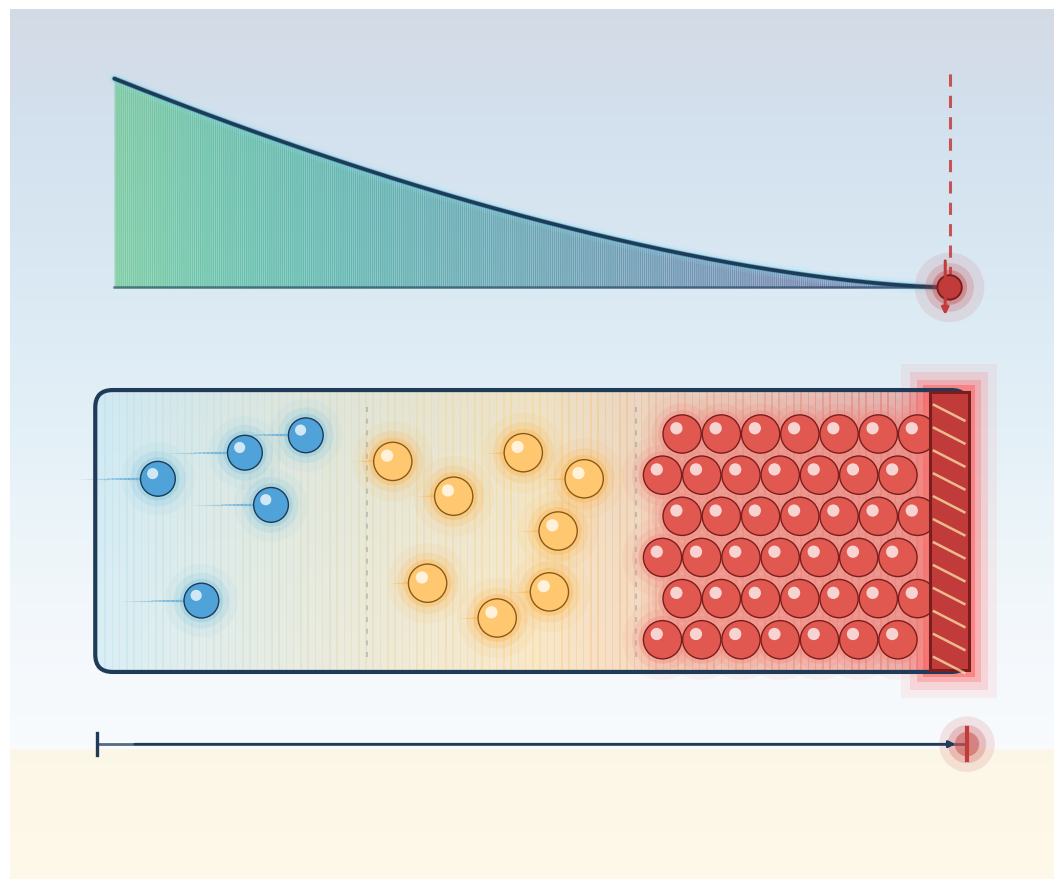

This figure's Python source: (Note: this script raises an exception after producing the figure.)
"""
P4 Mobility Capacity Bound — visual-only illustration.

Metaphor: traffic on a one-way channel, approaching a hard capacity wall.
  - Left side  : sparse dots with long motion trails  (fast mobility)
  - Middle     : denser dots with shorter trails       (slowing)
  - Right side : jammed cluster pressed against a bright "ρ_max" wall
                 with no motion trails at all           (M = 0)

Above the channel, a M(ρ) curve starts high on the left and decays
to zero at ρ_max on the right — a visual cue of the capacity-bound law.
The hard wall on the right has a glowing rim (continuity with A1/A2).
"""

from __future__ import annotations

import os
import numpy as np
import matplotlib.pyplot as plt
from matplotlib.patches import (
    Rectangle, FancyBboxPatch, Circle, FancyArrowPatch, Polygon,
)

OUT = r"C:\Users\allen\GitHub\Event Density\docs\figures\atlas\P4_mobility_capacity_bound.png"


def build():
    fig, ax = plt.subplots(figsize=(11, 9), dpi=220)

    # ---- backdrop --------------------------------------------------
    grad = np.linspace(0, 1, 500).reshape(-1, 1)
    grad = np.tile(grad, (1, 500))
    ax.imshow(grad, extent=[0, 12, 0, 10], aspect="auto",
              cmap="Blues_r", alpha=0.18, zorder=0)
    ax.add_patch(Rectangle((0, 0), 12, 1.5,
                           facecolor="#fff4d6", alpha=0.55, zorder=0))

    # ==============================================================
    # Top panel: M(ρ) curve
    # ==============================================================
    curve_y0, curve_y_top = 6.8, 9.2
    curve_x0, curve_x1 = 1.2, 10.8

    # axis-ish baseline
    ax.plot([curve_x0, curve_x1], [curve_y0, curve_y0],
            color="#1f3b57", lw=1.8, alpha=0.6, zorder=4)
    # right wall tick at ρ_max
    ax.plot([curve_x1, curve_x1], [curve_y0 - 0.15, curve_y_top + 0.1],
            color="#c23b3b", lw=2.2, alpha=0.85,
            linestyle=(0, (4, 3)), zorder=4)

    # M(ρ): decays from M0 on the left to 0 at curve_x1
    xs = np.linspace(curve_x0, curve_x1, 400)
    t = (xs - curve_x0) / (curve_x1 - curve_x0)
    M = (1 - t) ** 1.6          # soft convex decay to zero
    M_y = curve_y0 + M * (curve_y_top - curve_y0)

    # soft fill under curve (gradient)
    for i in range(len(xs) - 1):
        frac = i / len(xs)
        col = plt.cm.viridis(0.15 + 0.55 * (1 - frac))
        ax.fill_between([xs[i], xs[i + 1]],
                        [curve_y0, curve_y0],
                        [M_y[i], M_y[i + 1]],
                        color=col, alpha=0.28, zorder=2)
    # curve strokes
    for lw, col, a in [(10, "#9fe6f3", 0.12),
                       (6, "#6fd2e9", 0.22),
                       (3.6, "#2a7fa3", 0.55)]:
        ax.plot(xs, M_y, color=col, lw=lw, alpha=a, zorder=3,
                solid_capstyle="round")
    ax.plot(xs, M_y, color="#1f3b57", lw=2.6, zorder=5,
            solid_capstyle="round")

    # emphasis dot where M meets 0 at ρ_max
    ax.add_patch(Circle((curve_x1, curve_y0), 0.14,
                        facecolor="#c23b3b", edgecolor="#7a1d1d",
                        lw=1.4, zorder=6))
    for rr, a in [(0.40, 0.10), (0.28, 0.18), (0.20, 0.35)]:
        ax.add_patch(Circle((curve_x1, curve_y0), rr,
                            facecolor="#c23b3b", edgecolor="none",
                            alpha=a, zorder=5))

    # downward indicator arrow from the curve tail toward the jam
    ax.annotate("",
                xy=(curve_x1 - 0.05, curve_y0 - 0.35),
                xytext=(curve_x1 - 0.05, M_y[-30] + 0.3),
                arrowprops=dict(arrowstyle="-|>",
                                color="#c23b3b", lw=2.2),
                zorder=6)

    # ==============================================================
    # Bottom panel: the channel (traffic)
    # ==============================================================
    ch_x0, ch_x1 = 1.0, 11.0
    ch_y0, ch_y1 = 2.4, 5.6
    ch_w = ch_x1 - ch_x0
    ch_h = ch_y1 - ch_y0

    # channel body with a left→right density gradient tint
    nslabs = 120
    for i in range(nslabs):
        frac = i / nslabs
        x0 = ch_x0 + frac * ch_w
        # cool teal to warm amber to red
        if frac < 0.5:
            mix = frac / 0.5
            c = ((1 - mix) * np.array([0.71, 0.88, 0.93])
                 + mix * np.array([1.00, 0.82, 0.50]))
        else:
            mix = (frac - 0.5) / 0.5
            c = ((1 - mix) * np.array([1.00, 0.82, 0.50])
                 + mix * np.array([0.88, 0.30, 0.30]))
        ax.add_patch(Rectangle(
            (x0, ch_y0), ch_w / nslabs + 0.02, ch_h,
            facecolor=c, edgecolor="none", alpha=0.40, zorder=2,
        ))

    # channel outline
    ax.add_patch(FancyBboxPatch(
        (ch_x0, ch_y0), ch_w, ch_h,
        boxstyle="round,pad=0.02,rounding_size=0.20",
        facecolor="none", edgecolor="#1f3b57", lw=3.0, zorder=7,
    ))

    # ---- hard ρ_max wall on the right -----------------------------
    wall_w = 0.45
    wall_x = ch_x1 - wall_w + 0.02
    # glow
    for glow, a in [(0.65, 0.08), (0.45, 0.16),
                    (0.28, 0.28), (0.15, 0.50)]:
        ax.add_patch(Rectangle(
            (wall_x - glow / 2, ch_y0 - glow / 2),
            wall_w + glow, ch_h + glow,
            facecolor="#ff5c5c", edgecolor="none",
            alpha=a, zorder=3,
        ))
    ax.add_patch(Rectangle(
        (wall_x, ch_y0), wall_w, ch_h,
        facecolor="#c23b3b", edgecolor="#7a1d1d", lw=2.2, zorder=8,
    ))
    # hatching on the wall to suggest impenetrability
    for hy in np.linspace(ch_y0 + 0.15, ch_y1 - 0.15, 12):
        ax.plot([wall_x + 0.05, wall_x + wall_w - 0.05],
                [hy, hy - 0.18],
                color="#fff1b0", lw=1.8, alpha=0.7, zorder=9)

    # ---- particles with velocity trails ---------------------------
    rng = np.random.default_rng(12)

    def trail(ax_obj, x, y, length, color, alpha, lw):
        # motion trail pointing left-to-right (ending at x)
        xs = np.linspace(x - length, x, 20)
        for i in range(len(xs) - 1):
            frac = i / (len(xs) - 1)
            ax_obj.plot([xs[i], xs[i + 1]], [y, y],
                        color=color, lw=lw * (0.2 + 0.8 * frac),
                        alpha=alpha * (0.15 + 0.85 * frac),
                        solid_capstyle="round", zorder=5)

    def particle(ax_obj, x, y, r, core, halo, edge,
                 trail_len=0.0, trail_col=None):
        if trail_len > 0 and trail_col is not None:
            trail(ax_obj, x, y, trail_len, trail_col, 0.85, lw=2.2)
        for rr, a in [(r * 2.1, 0.08), (r * 1.6, 0.18),
                      (r * 1.25, 0.35)]:
            ax_obj.add_patch(Circle((x, y), rr,
                                    facecolor=halo, edgecolor="none",
                                    alpha=a, zorder=6))
        ax_obj.add_patch(Circle((x, y), r,
                                facecolor=core, edgecolor=edge,
                                lw=1.0, zorder=7))
        ax_obj.add_patch(Circle((x - r * 0.3, y + r * 0.3),
                                r * 0.32,
                                facecolor="white", alpha=0.75, zorder=8))

    # Zone A: sparse & fast (cyan dots with long trails)
    A_dots = [
        (ch_x0 + 0.7, ch_y0 + 2.2),
        (ch_x0 + 1.2, ch_y0 + 0.8),
        (ch_x0 + 2.0, ch_y0 + 1.9),
        (ch_x0 + 2.4, ch_y0 + 2.7),
        (ch_x0 + 1.7, ch_y0 + 2.5),
    ]
    for (x, y) in A_dots:
        particle(ax, x, y, 0.20,
                 core="#4fa3d8", halo="#7ec3de", edge="#1e3b57",
                 trail_len=0.9, trail_col="#4fa3d8")

    # Zone B: medium density, shorter trails (amber)
    B_dots = [
        (ch_x0 + 3.4, ch_y0 + 2.4),
        (ch_x0 + 3.8, ch_y0 + 1.0),
        (ch_x0 + 4.1, ch_y0 + 2.0),
        (ch_x0 + 4.6, ch_y0 + 0.6),
        (ch_x0 + 4.9, ch_y0 + 2.5),
        (ch_x0 + 5.3, ch_y0 + 1.6),
        (ch_x0 + 5.6, ch_y0 + 2.2),
        (ch_x0 + 5.2, ch_y0 + 0.9),
    ]
    for (x, y) in B_dots:
        particle(ax, x, y, 0.22,
                 core="#ffc870", halo="#ffb347", edge="#8a5a1a",
                 trail_len=0.45, trail_col="#ffb347")

    # Zone C: jammed cluster pressed against the wall (red, no trails)
    # Arrange in a dense lattice pattern filling the rightmost area.
    jam_x0 = ch_x0 + 6.5
    jam_x1 = wall_x - 0.05
    jam_y0 = ch_y0 + 0.35
    jam_y1 = ch_y1 - 0.35
    r_jam = 0.22
    dx = r_jam * 2.05
    dy = r_jam * 2.15
    ny = int((jam_y1 - jam_y0) / dy) + 1
    nx = int((jam_x1 - jam_x0) / dx) + 1
    for i in range(ny):
        for j in range(nx):
            offset = (dx / 2) if (i % 2 == 1) else 0
            x = jam_x0 + j * dx + offset
            y = jam_y0 + i * dy
            if x > jam_x1 - 0.05:
                continue
            if y > jam_y1 - 0.05:
                continue
            # red particles with subtle heat glow
            particle(ax, x, y, r_jam,
                     core="#e0584f", halo="#f0867e", edge="#7a1d1d")

    # ---- zone dividers (faint) ------------------------------------
    for xv, col in [(ch_x0 + 3.1, "#1f3b57"),
                    (ch_x0 + 6.2, "#1f3b57")]:
        ax.plot([xv, xv], [ch_y0 + 0.15, ch_y1 - 0.15],
                color=col, lw=1.2, alpha=0.25,
                linestyle=(0, (3, 4)), zorder=4)

    # ---- ρ axis beneath the channel with tick at ρ_max -----------
    axis_y = ch_y0 - 0.85
    ax.plot([ch_x0, ch_x1], [axis_y, axis_y],
            color="#1f3b57", lw=2.0, alpha=0.75, zorder=5)
    # tick at 0 (left)
    ax.plot([ch_x0, ch_x0], [axis_y - 0.13, axis_y + 0.13],
            color="#1f3b57", lw=2.4, zorder=5)
    # tick at ρ_max (right) — highlight
    ax.plot([ch_x1, ch_x1], [axis_y - 0.18, axis_y + 0.18],
            color="#c23b3b", lw=3.0, zorder=6)
    for rr, a in [(0.32, 0.12), (0.22, 0.22), (0.14, 0.45)]:
        ax.add_patch(Circle((ch_x1, axis_y), rr,
                            facecolor="#c23b3b", edgecolor="none",
                            alpha=a, zorder=5))
    # arrow along axis
    ax.annotate("",
                xy=(ch_x1 - 0.1, axis_y),
                xytext=(ch_x0 + 0.4, axis_y),
                arrowprops=dict(arrowstyle="-|>",
                                color="#1f3b57", lw=1.8),
                zorder=5)

    # ---- framing ---------------------------------------------------
    ax.set_xlim(0, 12)
    ax.set_ylim(0, 10)
    ax.set_aspect("equal")
    ax.axis("off")

    plt.tight_layout()
    os.makedirs(os.path.dirname(OUT), exist_ok=True)
    plt.savefig(OUT, dpi=220, bbox_inches="tight",
                facecolor="#f7fbfe", edgecolor="none")
    plt.close(fig)
    print(f"wrote {OUT}")


if __name__ == "__main__":
    build()
